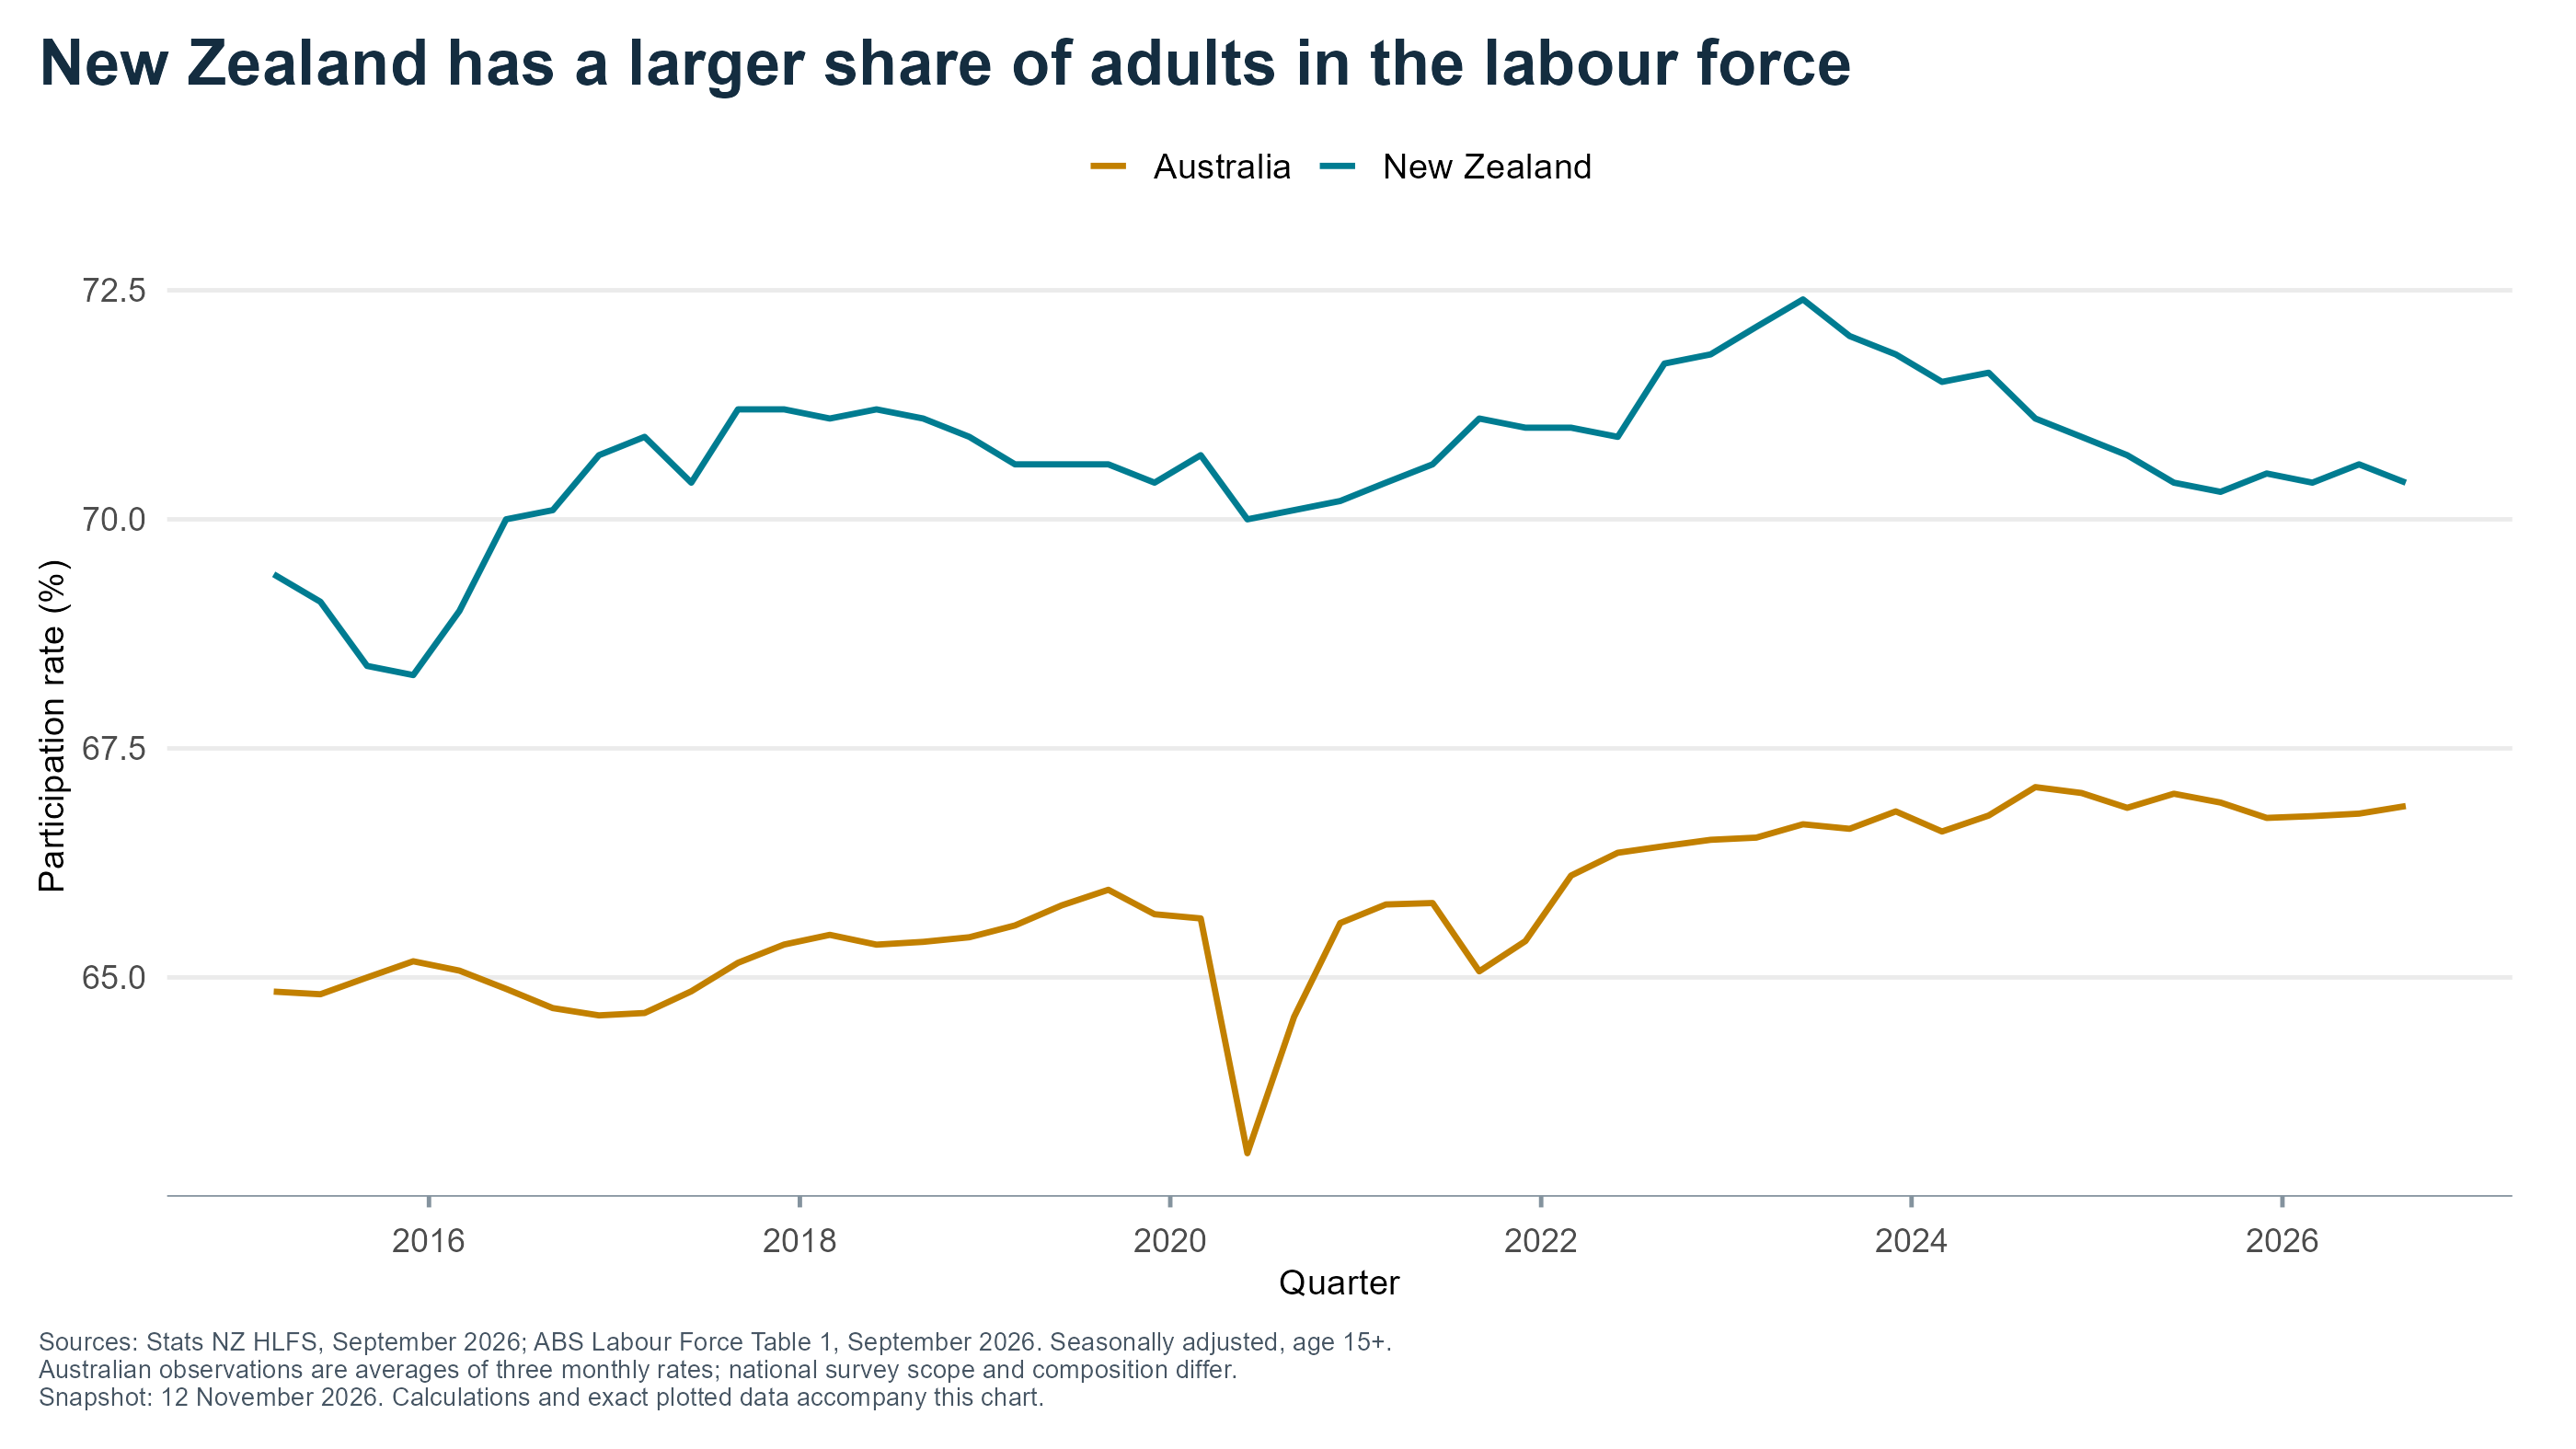

Values plotted in this chart, from the file beside it:
country, measure, date, value, source_series, months
Australia, Participation rate, 2015-03-01, 64.85, A84423051C, 3
Australia, Participation rate, 2015-06-01, 64.82, A84423051C, 3
Australia, Participation rate, 2015-09-01, 65, A84423051C, 3
Australia, Participation rate, 2015-12-01, 65.18, A84423051C, 3
Australia, Participation rate, 2016-03-01, 65.07, A84423051C, 3
Australia, Participation rate, 2016-06-01, 64.88, A84423051C, 3
Australia, Participation rate, 2016-09-01, 64.67, A84423051C, 3
Australia, Participation rate, 2016-12-01, 64.59, A84423051C, 3
Australia, Participation rate, 2017-03-01, 64.61, A84423051C, 3
Australia, Participation rate, 2017-06-01, 64.85, A84423051C, 3
Australia, Participation rate, 2017-09-01, 65.16, A84423051C, 3
Australia, Participation rate, 2017-12-01, 65.36, A84423051C, 3
Australia, Participation rate, 2018-03-01, 65.46, A84423051C, 3
Australia, Participation rate, 2018-06-01, 65.36, A84423051C, 3
Australia, Participation rate, 2018-09-01, 65.39, A84423051C, 3
Australia, Participation rate, 2018-12-01, 65.44, A84423051C, 3
Australia, Participation rate, 2019-03-01, 65.57, A84423051C, 3
Australia, Participation rate, 2019-06-01, 65.79, A84423051C, 3
Australia, Participation rate, 2019-09-01, 65.96, A84423051C, 3
Australia, Participation rate, 2019-12-01, 65.69, A84423051C, 3
Australia, Participation rate, 2020-03-01, 65.64, A84423051C, 3
Australia, Participation rate, 2020-06-01, 63.08, A84423051C, 3
Australia, Participation rate, 2020-09-01, 64.57, A84423051C, 3
Australia, Participation rate, 2020-12-01, 65.59, A84423051C, 3
Australia, Participation rate, 2021-03-01, 65.8, A84423051C, 3
Australia, Participation rate, 2021-06-01, 65.81, A84423051C, 3
Australia, Participation rate, 2021-09-01, 65.07, A84423051C, 3
Australia, Participation rate, 2021-12-01, 65.4, A84423051C, 3
Australia, Participation rate, 2022-03-01, 66.11, A84423051C, 3
Australia, Participation rate, 2022-06-01, 66.36, A84423051C, 3
Australia, Participation rate, 2022-09-01, 66.43, A84423051C, 3
Australia, Participation rate, 2022-12-01, 66.5, A84423051C, 3
Australia, Participation rate, 2023-03-01, 66.53, A84423051C, 3
Australia, Participation rate, 2023-06-01, 66.67, A84423051C, 3
Australia, Participation rate, 2023-09-01, 66.62, A84423051C, 3
Australia, Participation rate, 2023-12-01, 66.81, A84423051C, 3
Australia, Participation rate, 2024-03-01, 66.59, A84423051C, 3
Australia, Participation rate, 2024-06-01, 66.77, A84423051C, 3
Australia, Participation rate, 2024-09-01, 67.08, A84423051C, 3
Australia, Participation rate, 2024-12-01, 67.01, A84423051C, 3
Australia, Participation rate, 2025-03-01, 66.85, A84423051C, 3
Australia, Participation rate, 2025-06-01, 67, A84423051C, 3
Australia, Participation rate, 2025-09-01, 66.91, A84423051C, 3
Australia, Participation rate, 2025-12-01, 66.74, A84423051C, 3
Australia, Participation rate, 2026-03-01, 66.76, A84423051C, 3
Australia, Participation rate, 2026-06-01, 66.79, A84423051C, 3
Australia, Participation rate, 2026-09-01, 66.87, A84423051C, 3
New Zealand, Participation rate, 2015-03-01, 69.4, HLFQ.S1E3S, NA
New Zealand, Participation rate, 2015-06-01, 69.1, HLFQ.S1E3S, NA
New Zealand, Participation rate, 2015-09-01, 68.4, HLFQ.S1E3S, NA
New Zealand, Participation rate, 2015-12-01, 68.3, HLFQ.S1E3S, NA
New Zealand, Participation rate, 2016-03-01, 69, HLFQ.S1E3S, NA
New Zealand, Participation rate, 2016-06-01, 70, HLFQ.S1E3S, NA
New Zealand, Participation rate, 2016-09-01, 70.1, HLFQ.S1E3S, NA
New Zealand, Participation rate, 2016-12-01, 70.7, HLFQ.S1E3S, NA
New Zealand, Participation rate, 2017-03-01, 70.9, HLFQ.S1E3S, NA
New Zealand, Participation rate, 2017-06-01, 70.4, HLFQ.S1E3S, NA
New Zealand, Participation rate, 2017-09-01, 71.2, HLFQ.S1E3S, NA
New Zealand, Participation rate, 2017-12-01, 71.2, HLFQ.S1E3S, NA
New Zealand, Participation rate, 2018-03-01, 71.1, HLFQ.S1E3S, NA
... 34 more rows
